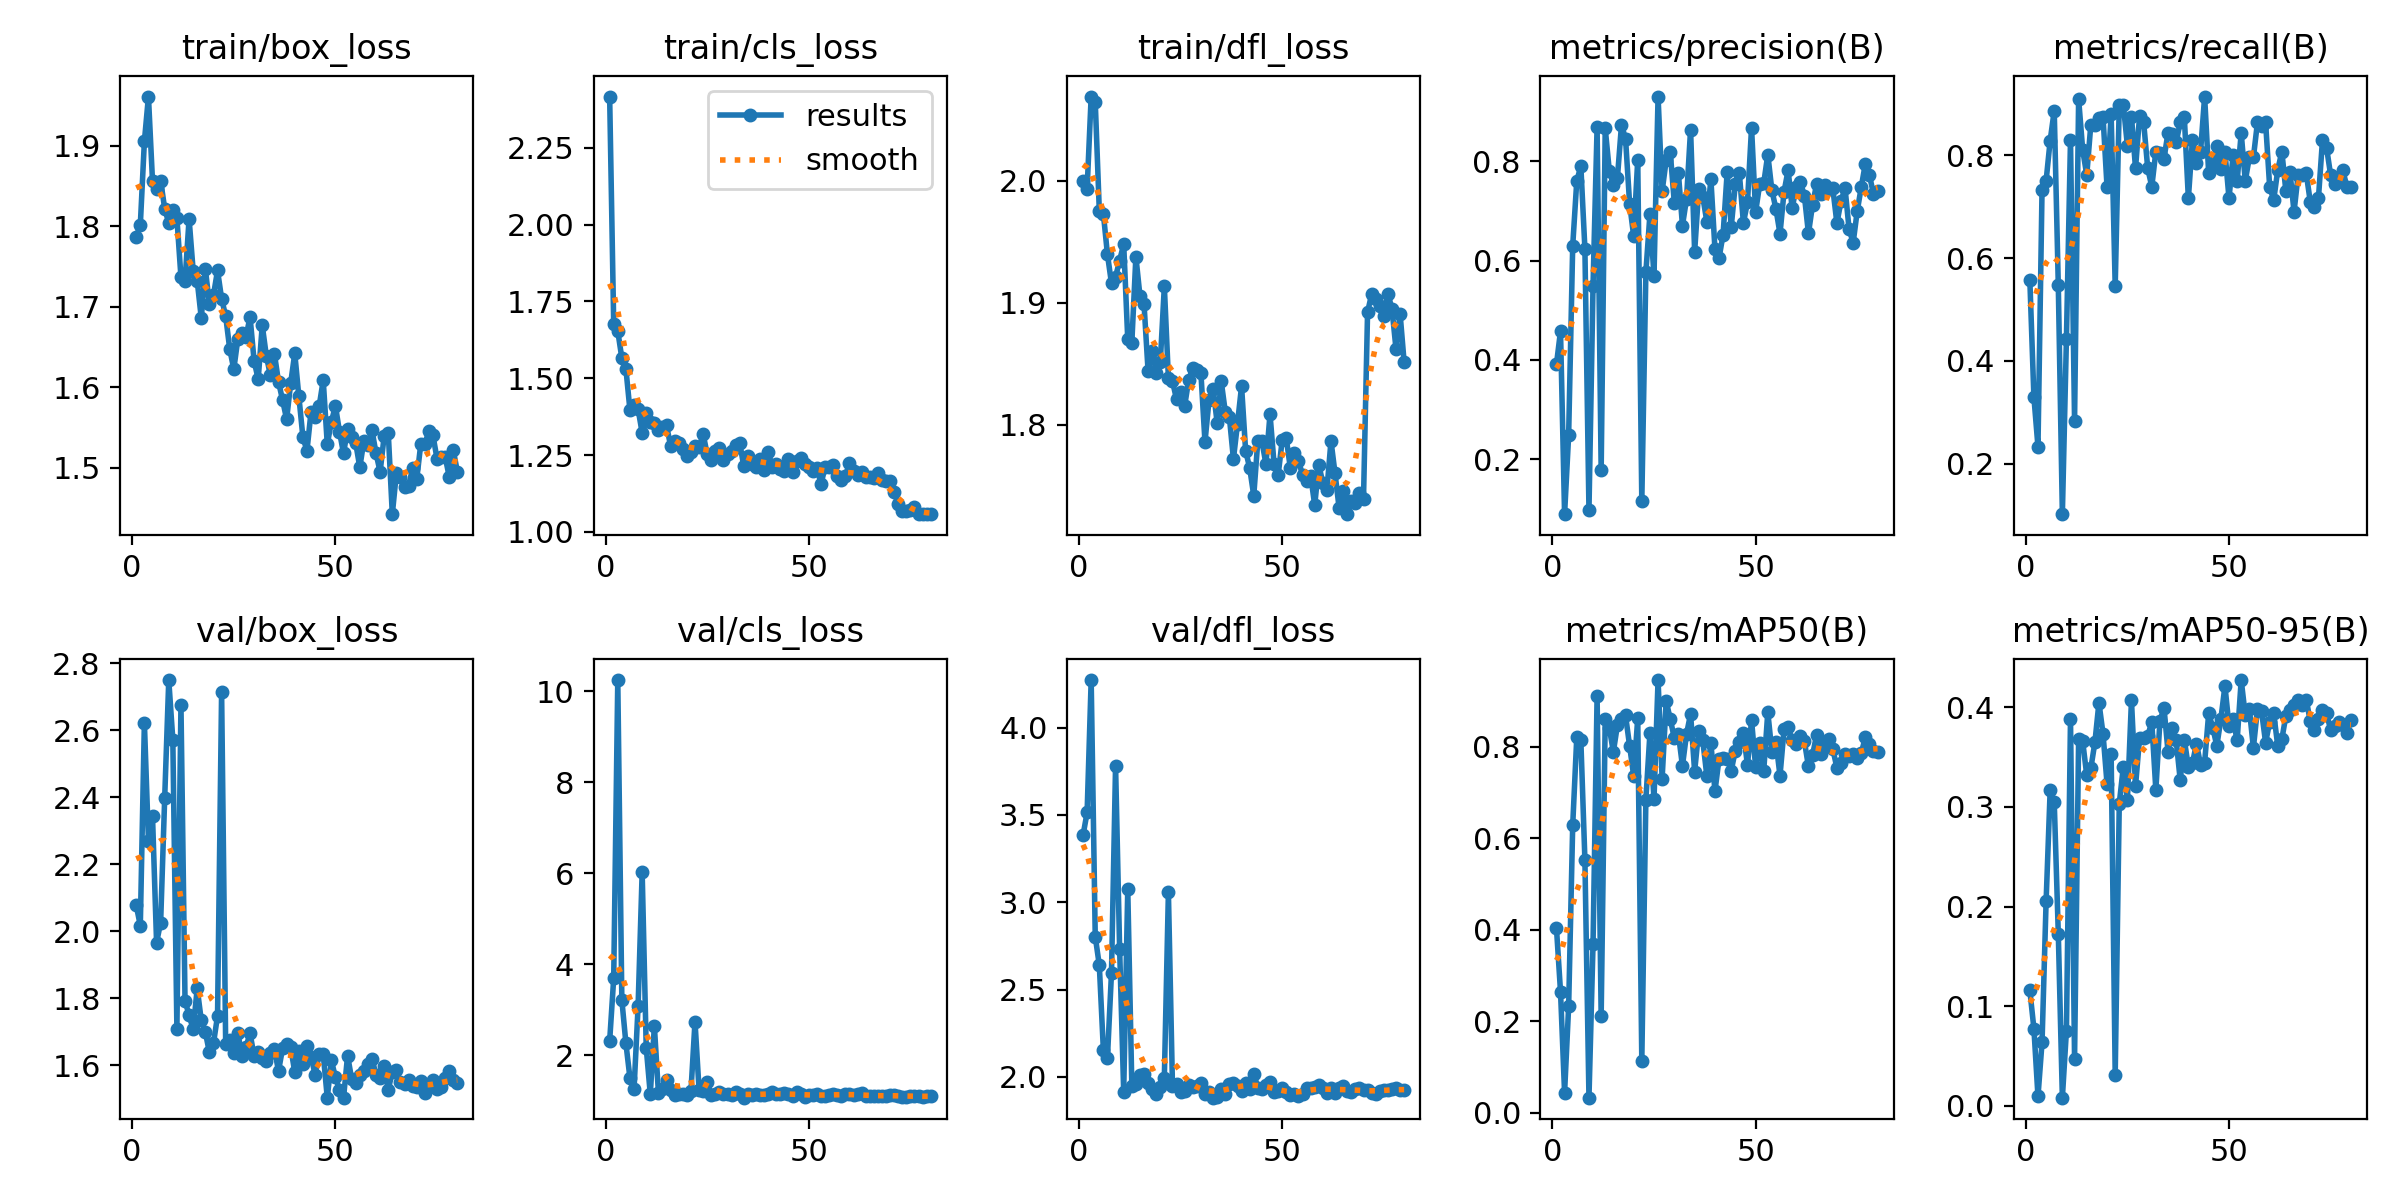

Values plotted in this chart, from the file beside it:
epoch, time, train/box_loss, train/cls_loss, train/dfl_loss, metrics/precision(B), metrics/recall(B), metrics/mAP50(B), metrics/mAP50-95(B), val/box_loss, val/cls_loss, val/dfl_loss, lr/pg0, lr/pg1, lr/pg2
1, 251, 1.787, 2.416, 1.999, 0.3911, 0.5568, 0.4041, 0.1157, 2.077, 2.308, 3.384, 0.0006548, 0.0006548, 0.0006548
2, 503.1, 1.802, 1.675, 1.994, 0.458, 0.3296, 0.2646, 0.07717, 2.017, 3.693, 3.515, 0.001305, 0.001305, 0.001305
3, 754.5, 1.906, 1.653, 2.069, 0.08945, 0.2333, 0.04366, 0.00908, 2.623, 10.25, 4.272, 0.001939, 0.001939, 0.001939
4, 1006, 1.961, 1.565, 2.064, 0.2485, 0.7329, 0.2321, 0.06354, 2.27, 3.214, 2.804, 0.001926, 0.001926, 0.001926
5, 1258, 1.856, 1.53, 1.976, 0.6298, 0.75, 0.6286, 0.2053, 2.343, 2.259, 2.64, 0.001901, 0.001901, 0.001901
6, 1506, 1.846, 1.396, 1.973, 0.7602, 0.8284, 0.8207, 0.317, 1.966, 1.492, 2.154, 0.001876, 0.001876, 0.001876
7, 1757, 1.857, 1.414, 1.94, 0.7903, 0.8864, 0.8146, 0.3051, 2.026, 1.249, 2.109, 0.001852, 0.001852, 0.001852
8, 2008, 1.822, 1.399, 1.916, 0.624, 0.5469, 0.5531, 0.1727, 2.399, 3.078, 2.597, 0.001827, 0.001827, 0.001827
9, 2260, 1.804, 1.322, 1.921, 0.09733, 0.1023, 0.03275, 0.0079, 2.75, 6.024, 3.783, 0.001802, 0.001802, 0.001802
10, 2507, 1.82, 1.386, 1.935, 0.5497, 0.4432, 0.3684, 0.07532, 2.572, 2.163, 2.732, 0.001777, 0.001777, 0.001777
11, 2757, 1.81, 1.357, 1.948, 0.8685, 0.8296, 0.9107, 0.3884, 1.709, 1.138, 1.916, 0.001752, 0.001752, 0.001752
12, 3008, 1.737, 1.353, 1.87, 0.1774, 0.2841, 0.2109, 0.04715, 2.677, 2.635, 3.075, 0.001728, 0.001728, 0.001728
13, 3258, 1.732, 1.331, 1.867, 0.8661, 0.9091, 0.8609, 0.3679, 1.792, 1.175, 1.951, 0.001703, 0.001703, 0.001703
14, 3507, 1.809, 1.34, 1.938, 0.7809, 0.8102, 0.8417, 0.366, 1.749, 1.255, 1.958, 0.001678, 0.001678, 0.001678
15, 3757, 1.745, 1.346, 1.906, 0.7529, 0.7614, 0.7889, 0.3318, 1.707, 1.442, 2.013, 0.001654, 0.001654, 0.001654
16, 4007, 1.732, 1.279, 1.899, 0.7667, 0.8589, 0.8475, 0.3388, 1.829, 1.226, 2.019, 0.001629, 0.001629, 0.001629
17, 4256, 1.686, 1.295, 1.844, 0.8729, 0.8582, 0.86, 0.3648, 1.734, 1.12, 1.964, 0.001604, 0.001604, 0.001604
18, 4507, 1.747, 1.289, 1.861, 0.8457, 0.8719, 0.8686, 0.4048, 1.698, 1.138, 1.932, 0.001579, 0.001579, 0.001579
19, 4757, 1.704, 1.27, 1.843, 0.7147, 0.875, 0.802, 0.3737, 1.638, 1.153, 1.902, 0.001554, 0.001554, 0.001554
20, 5007, 1.714, 1.246, 1.851, 0.6496, 0.7372, 0.7366, 0.323, 1.665, 1.132, 1.944, 0.00153, 0.00153, 0.00153
21, 5257, 1.745, 1.26, 1.913, 0.8029, 0.8797, 0.8623, 0.3531, 1.747, 1.202, 1.996, 0.001505, 0.001505, 0.001505
22, 5508, 1.71, 1.281, 1.838, 0.1157, 0.5454, 0.1139, 0.03089, 2.715, 2.736, 3.056, 0.00148, 0.00148, 0.00148
23, 5757, 1.688, 1.275, 1.836, 0.5764, 0.8977, 0.6844, 0.3033, 1.664, 1.234, 1.949, 0.001455, 0.001455, 0.001455
24, 6007, 1.647, 1.319, 1.821, 0.6932, 0.8977, 0.8296, 0.3406, 1.676, 1.208, 1.959, 0.001431, 0.001431, 0.001431
25, 6256, 1.622, 1.252, 1.827, 0.5694, 0.8182, 0.6856, 0.3071, 1.637, 1.402, 1.912, 0.001406, 0.001406, 0.001406
26, 6506, 1.66, 1.234, 1.816, 0.9303, 0.875, 0.946, 0.4072, 1.696, 1.121, 1.922, 0.001381, 0.001381, 0.001381
27, 6756, 1.667, 1.264, 1.837, 0.7395, 0.7744, 0.7306, 0.321, 1.628, 1.153, 1.953, 0.001357, 0.001357, 0.001357
28, 7006, 1.663, 1.273, 1.846, 0.8023, 0.8763, 0.8999, 0.3696, 1.654, 1.181, 1.944, 0.001332, 0.001332, 0.001332
29, 7256, 1.687, 1.233, 1.845, 0.8182, 0.8636, 0.8604, 0.3698, 1.695, 1.143, 1.949, 0.001307, 0.001307, 0.001307
30, 7506, 1.633, 1.254, 1.842, 0.7163, 0.7746, 0.8193, 0.3715, 1.627, 1.152, 1.965, 0.001282, 0.001282, 0.001282
31, 7755, 1.61, 1.262, 1.786, 0.7766, 0.7386, 0.8287, 0.3853, 1.64, 1.112, 1.902, 0.001257, 0.001257, 0.001257
32, 8006, 1.677, 1.282, 1.821, 0.6704, 0.8068, 0.7583, 0.3171, 1.622, 1.194, 1.914, 0.001233, 0.001233, 0.001233
33, 8257, 1.639, 1.291, 1.83, 0.7238, 0.8042, 0.8278, 0.3862, 1.612, 1.152, 1.881, 0.001208, 0.001208, 0.001208
34, 8509, 1.615, 1.213, 1.802, 0.8639, 0.7932, 0.8719, 0.3998, 1.635, 1.064, 1.885, 0.001183, 0.001183, 0.001183
35, 8757, 1.641, 1.248, 1.836, 0.6175, 0.8439, 0.746, 0.3554, 1.648, 1.155, 1.931, 0.001159, 0.001159, 0.001159
36, 9006, 1.607, 1.222, 1.811, 0.7435, 0.8409, 0.8356, 0.3792, 1.582, 1.121, 1.903, 0.001134, 0.001134, 0.001134
37, 9257, 1.584, 1.212, 1.806, 0.729, 0.8253, 0.8139, 0.367, 1.65, 1.15, 1.957, 0.001109, 0.001109, 0.001109
38, 9509, 1.56, 1.239, 1.772, 0.6782, 0.8636, 0.7367, 0.3268, 1.662, 1.128, 1.963, 0.001084, 0.001084, 0.001084
39, 9760, 1.605, 1.203, 1.801, 0.7637, 0.875, 0.8083, 0.3678, 1.653, 1.127, 1.95, 0.001059, 0.001059, 0.001059
40, 10012, 1.642, 1.261, 1.832, 0.6227, 0.7159, 0.7029, 0.3402, 1.579, 1.138, 1.92, 0.001035, 0.001035, 0.001035
41, 10262, 1.589, 1.212, 1.779, 0.605, 0.8296, 0.7737, 0.3441, 1.642, 1.18, 1.966, 0.00101, 0.00101, 0.00101
42, 10511, 1.538, 1.222, 1.765, 0.6524, 0.7841, 0.7745, 0.3636, 1.603, 1.144, 1.933, 0.0009853, 0.0009853, 0.0009853
43, 10760, 1.521, 1.206, 1.742, 0.7777, 0.8068, 0.7744, 0.3423, 1.657, 1.153, 2.019, 0.0009605, 0.0009605, 0.0009605
44, 11009, 1.569, 1.198, 1.787, 0.6678, 0.9138, 0.7477, 0.3445, 1.626, 1.175, 1.94, 0.0009357, 0.0009357, 0.0009357
45, 11259, 1.563, 1.236, 1.787, 0.7536, 0.7645, 0.7919, 0.3941, 1.572, 1.139, 1.931, 0.000911, 0.000911, 0.000911
46, 11507, 1.576, 1.195, 1.768, 0.7754, 0.7841, 0.8102, 0.3798, 1.632, 1.106, 1.954, 0.0008862, 0.0008862, 0.0008862
47, 11756, 1.609, 1.232, 1.809, 0.6758, 0.8182, 0.8309, 0.3615, 1.633, 1.179, 1.969, 0.0008615, 0.0008615, 0.0008615
48, 12006, 1.529, 1.241, 1.768, 0.7176, 0.7727, 0.7598, 0.3883, 1.503, 1.144, 1.914, 0.0008368, 0.0008368, 0.0008368
49, 12254, 1.557, 1.222, 1.759, 0.8679, 0.8068, 0.8584, 0.4217, 1.614, 1.085, 1.92, 0.000812, 0.000812, 0.000812
50, 12501, 1.577, 1.211, 1.788, 0.6979, 0.7159, 0.756, 0.3816, 1.564, 1.128, 1.936, 0.0007872, 0.0007872, 0.0007872
51, 12752, 1.545, 1.199, 1.789, 0.7537, 0.8, 0.8074, 0.3881, 1.527, 1.116, 1.914, 0.0007625, 0.0007625, 0.0007625
52, 13003, 1.518, 1.208, 1.765, 0.7562, 0.75, 0.7481, 0.3668, 1.503, 1.14, 1.897, 0.0007378, 0.0007378, 0.0007378
53, 13253, 1.548, 1.156, 1.777, 0.8135, 0.8429, 0.876, 0.4275, 1.628, 1.099, 1.902, 0.000713, 0.000713, 0.000713
54, 13503, 1.537, 1.21, 1.77, 0.7416, 0.7502, 0.7888, 0.3922, 1.558, 1.099, 1.889, 0.0006882, 0.0006882, 0.0006882
55, 13753, 1.53, 1.211, 1.759, 0.7043, 0.7954, 0.8111, 0.3983, 1.548, 1.131, 1.903, 0.0006635, 0.0006635, 0.0006635
56, 14003, 1.5, 1.218, 1.754, 0.6541, 0.7954, 0.7368, 0.3596, 1.57, 1.15, 1.934, 0.0006387, 0.0006387, 0.0006387
57, 14254, 1.533, 1.181, 1.758, 0.7387, 0.8636, 0.838, 0.3983, 1.583, 1.125, 1.935, 0.000614, 0.000614, 0.000614
58, 14504, 1.528, 1.169, 1.734, 0.7821, 0.8565, 0.8427, 0.3964, 1.604, 1.102, 1.943, 0.0005893, 0.0005893, 0.0005893
59, 14754, 1.546, 1.183, 1.767, 0.7052, 0.8636, 0.8139, 0.3647, 1.619, 1.15, 1.951, 0.0005645, 0.0005645, 0.0005645
60, 15005, 1.518, 1.223, 1.752, 0.749, 0.7386, 0.8064, 0.3853, 1.571, 1.153, 1.936, 0.0005397, 0.0005397, 0.0005397
... 20 more rows
